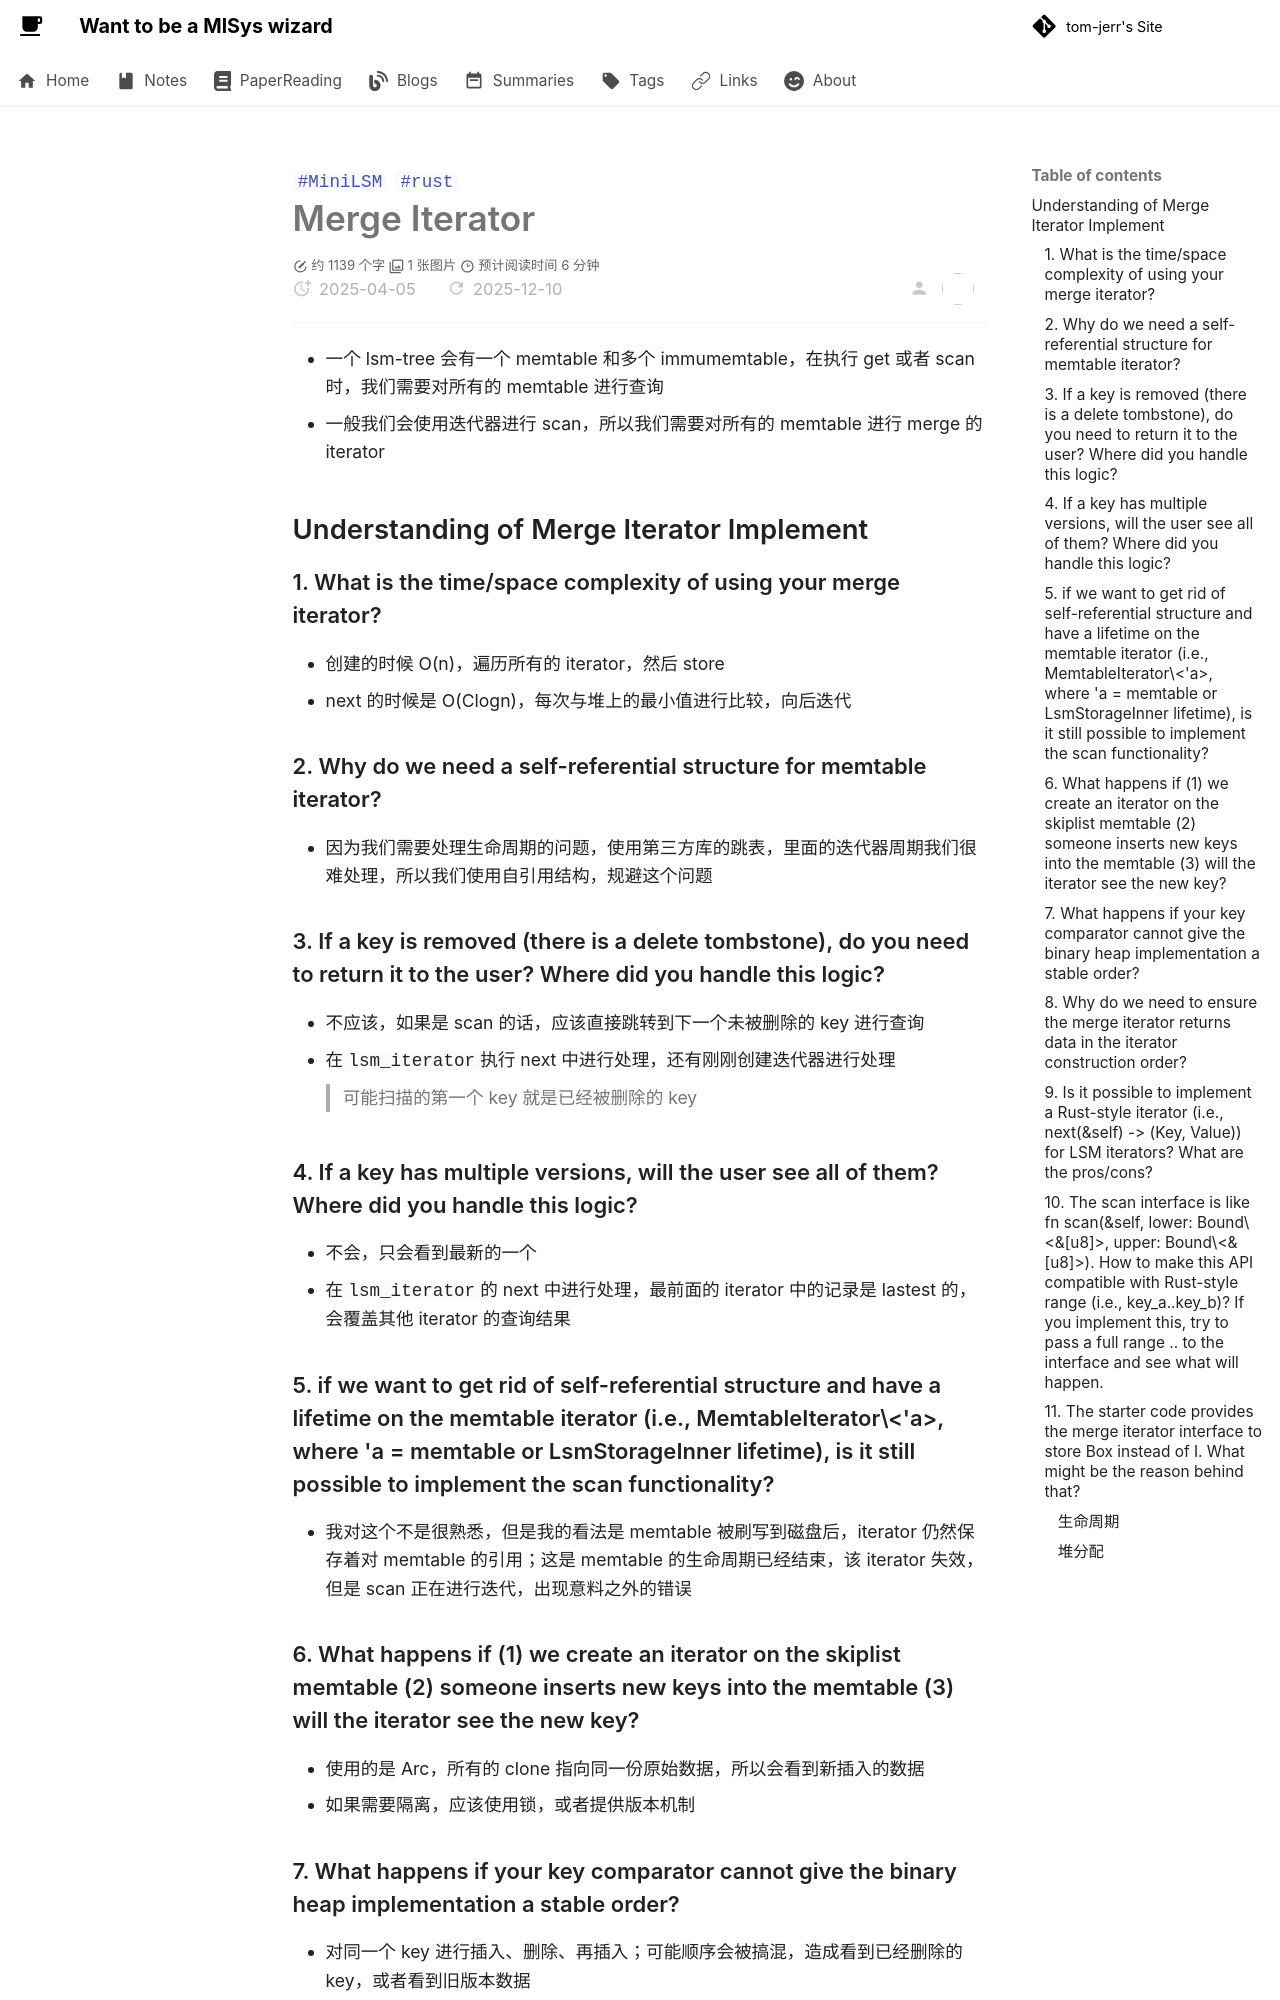

repository: tom-jerr/tom-jerr.github.io · page: notes/minilsm/week1-day2/index.html · generator: mkdocs

---

title: Merge Iterator
created: 2025-04-05
update:
comments: true
description: Merge Iterator 的基本介绍
katex: true
tags:

- MiniLSM
- rust

# categories: Project

---

# Merge Iterator

- 一个 lsm-tree 会有一个 memtable 和多个 immumemtable，在执行 get 或者 scan 时，我们需要对所有的 memtable 进行查询
- 一般我们会使用迭代器进行 scan，所以我们需要对所有的 memtable 进行 merge 的 iterator

## Understanding of Merge Iterator Implement

### 1. What is the time/space complexity of using your merge iterator?

- 创建的时候 O(n)，遍历所有的 iterator，然后 store
- next 的时候是 O(Clogn)，每次与堆上的最小值进行比较，向后迭代

### 2. Why do we need a self-referential structure for memtable iterator?

- 因为我们需要处理生命周期的问题，使用第三方库的跳表，里面的迭代器周期我们很难处理，所以我们使用自引用结构，规避这个问题

### 3. If a key is removed (there is a delete tombstone), do you need to return it to the user? Where did you handle this logic?

- 不应该，如果是 scan 的话，应该直接跳转到下一个未被删除的 key 进行查询
- 在`lsm_iterator`执行 next 中进行处理，还有刚刚创建迭代器进行处理
  > 可能扫描的第一个 key 就是已经被删除的 key

### 4. If a key has multiple versions, will the user see all of them? Where did you handle this logic?

- 不会，只会看到最新的一个
- 在`lsm_iterator`的 next 中进行处理，最前面的 iterator 中的记录是 lastest 的，会覆盖其他 iterator 的查询结果

### 5. if we want to get rid of self-referential structure and have a lifetime on the memtable iterator (i.e., MemtableIterator\<'a>, where 'a = memtable or LsmStorageInner lifetime), is it still possible to implement the scan functionality?

- 我对这个不是很熟悉，但是我的看法是 memtable 被刷写到磁盘后，iterator 仍然保存着对 memtable 的引用；这是 memtable 的生命周期已经结束，该 iterator 失效，但是 scan 正在进行迭代，出现意料之外的错误

### 6. What happens if (1) we create an iterator on the skiplist memtable (2) someone inserts new keys into the memtable (3) will the iterator see the new key?

- 使用的是 Arc<SkipMap>，所有的 clone 指向同一份原始数据，所以会看到新插入的数据
- 如果需要隔离，应该使用锁，或者提供版本机制
